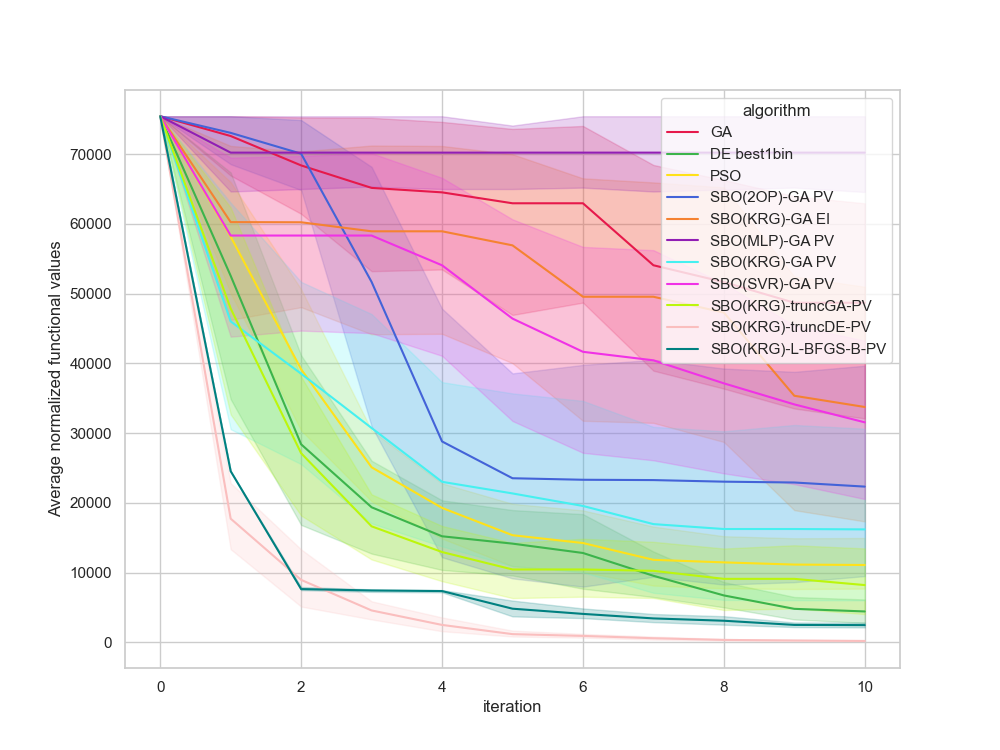

The table this chart was drawn from, first rows:
, Unnamed: 0, value, iteration, algorithm, replicate
0, 0, 75413, 0, GA, 0
1, 1, 75413, 1, GA, 0
2, 2, 52099, 2, GA, 0
3, 3, 19877, 3, GA, 0
4, 4, 19877, 4, GA, 0
5, 5, 4232, 5, GA, 0
6, 6, 4232, 6, GA, 0
7, 7, 4232, 7, GA, 0
8, 8, 4232, 8, GA, 0
9, 9, 4232, 9, GA, 0
10, 10, 4232, 10, GA, 0
11, 11, 75413, 0, GA, 1
12, 12, 47061, 1, GA, 1
13, 13, 47061, 2, GA, 1
14, 14, 47061, 3, GA, 1
15, 15, 47061, 4, GA, 1
16, 16, 47061, 5, GA, 1
17, 17, 47061, 6, GA, 1
18, 18, 43059, 7, GA, 1
19, 19, 43059, 8, GA, 1
20, 20, 35589, 9, GA, 1
21, 21, 35589, 10, GA, 1
22, 22, 75413, 0, GA, 2
23, 23, 75413, 1, GA, 2
24, 24, 57151, 2, GA, 2
25, 25, 57151, 3, GA, 2
26, 26, 57151, 4, GA, 2
27, 27, 57151, 5, GA, 2
28, 28, 57151, 6, GA, 2
29, 29, 19498, 7, GA, 2
30, 30, 19498, 8, GA, 2
31, 31, 19498, 9, GA, 2
32, 32, 19498, 10, GA, 2
33, 33, 75413, 0, GA, 3
34, 34, 75413, 1, GA, 3
35, 35, 75413, 2, GA, 3
36, 36, 75413, 3, GA, 3
37, 37, 75413, 4, GA, 3
38, 38, 75413, 5, GA, 3
39, 39, 75413, 6, GA, 3
40, 40, 75413, 7, GA, 3
41, 41, 75413, 8, GA, 3
42, 42, 75413, 9, GA, 3
43, 43, 75413, 10, GA, 3
44, 44, 75413, 0, GA, 4
45, 45, 75413, 1, GA, 4
46, 46, 75413, 2, GA, 4
47, 47, 75413, 3, GA, 4
48, 48, 75413, 4, GA, 4
49, 49, 75413, 5, GA, 4
50, 50, 75413, 6, GA, 4
51, 51, 34272, 7, GA, 4
52, 52, 34272, 8, GA, 4
53, 53, 34272, 9, GA, 4
54, 54, 34272, 10, GA, 4
55, 55, 75413, 0, GA, 5
56, 56, 75413, 1, GA, 5
57, 57, 74849, 2, GA, 5
58, 58, 74849, 3, GA, 5
59, 59, 74849, 4, GA, 5
... 1,150 more rows
